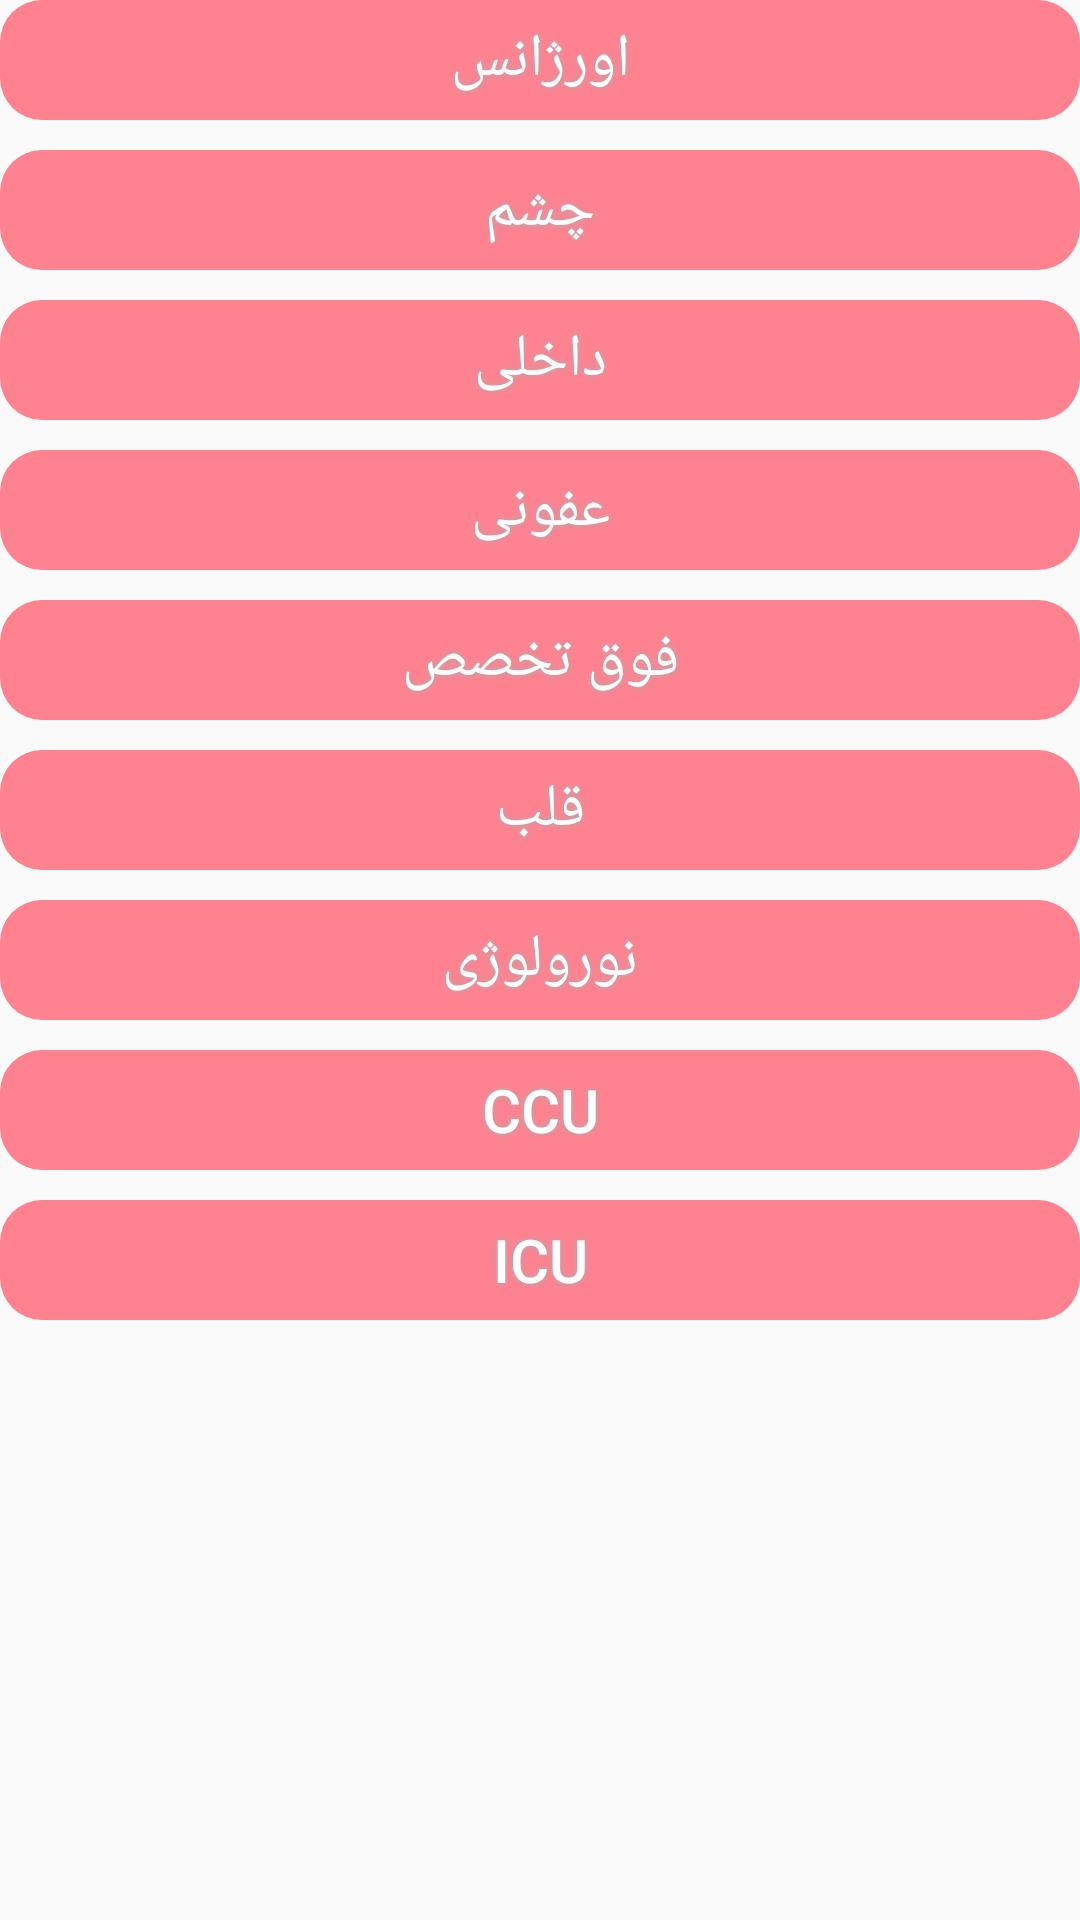

Layout XML and referenced resources for this Android screen:
<!-- AndroidManifest.xml: application theme AppTheme -->
<!-- res/layout/fragment_illnesses.xml -->
<?xml version="1.0" encoding="utf-8"?>
<ScrollView xmlns:android="http://schemas.android.com/apk/res/android"
    xmlns:app="http://schemas.android.com/apk/res-auto"
    xmlns:tools="http://schemas.android.com/tools"
    android:orientation="vertical"
    android:id="@+id/frameLayout2"
    android:layout_width="match_parent"
    android:layout_height="match_parent"
    tools:context=".Illness.Illnesses"
    android:gravity="center"
    android:layout_marginTop="30dp"
    android:layout_marginBottom="5dp"
    android:layout_marginHorizontal="30dp"
    >


    <LinearLayout
        android:layout_width="match_parent"
        android:layout_height="wrap_content"
        android:orientation="vertical"
        >

        <Button
            android:id="@+id/btnOrjans"
            android:layout_width="match_parent"
            android:layout_height="40dp"
            android:alpha="0.9"
            android:background="@drawable/button_baackground"
            android:backgroundTint="#b8ff4056"
            android:shadowColor="#A8A8A8"
            android:shadowDx="0"
            android:shadowDy="0"
            android:shadowRadius="5"
            android:text="اورژانس"
            android:textColor="#FFFFFF"
            android:textSize="20dp" />

        <Button
            android:id="@+id/btnCheshm"
            android:layout_height="40dp"
            android:layout_width="match_parent"
            android:alpha="0.9"
            android:layout_marginTop="10dp"
            android:background="@drawable/button_baackground"
            android:backgroundTint="#b8ff4056"
            android:shadowColor="#A8A8A8"
            android:shadowDx="0"
            android:shadowDy="0"
            android:shadowRadius="5"
            android:text="چشم"
            android:textColor="#FFFFFF"
            android:textSize="20dp" />

        <Button
            android:id="@+id/btnDakheli"
            android:layout_width="match_parent"
            android:layout_height="40dp"
            android:background="@drawable/button_baackground"
            android:backgroundTint="#b8ff4056"
            android:shadowColor="#A8A8A8"
            android:shadowDx="0"
            android:shadowDy="0"
            android:layout_marginTop="10dp"
            android:shadowRadius="5"
            android:alpha="0.9"
            android:text="داخلی"
            android:textColor="#FFFFFF"
            android:textSize="20dp"
            />

        <Button
            android:id="@+id/btnOfuni"
            android:layout_width="match_parent"
            android:layout_height="40dp"
            android:background="@drawable/button_baackground"
            android:backgroundTint="#b8ff4056"
            android:shadowColor="#A8A8A8"
            android:layout_marginTop="10dp"
            android:shadowDx="0"
            android:shadowDy="0"
            android:shadowRadius="5"
            android:alpha="0.9"
            android:text="عفونی"
            android:textColor="#FFFFFF"
            android:textSize="20dp"
            />

        <Button
            android:id="@+id/btnFogh"
            android:layout_width="match_parent"
            android:layout_height="40dp"
            android:background="@drawable/button_baackground"
            android:backgroundTint="#b8ff4056"
            android:layout_marginTop="10dp"
            android:shadowColor="#A8A8A8"
            android:shadowDx="0"
            android:shadowDy="0"
            android:shadowRadius="5"
            android:alpha="0.9"
            android:text="فوق تخصص"
            android:textColor="#FFFFFF"
            android:textSize="20dp"
            />
        <Button
            android:id="@+id/btnGhalb"
            android:layout_width="match_parent"
            android:layout_height="40dp"
            android:background="@drawable/button_baackground"
            android:backgroundTint="#b8ff4056"
            android:shadowColor="#A8A8A8"
            android:shadowDx="0"
            android:shadowDy="0"
            android:shadowRadius="5"
            android:layout_marginTop="10dp"
            android:alpha="0.9"
            android:text="قلب"
            android:textColor="#FFFFFF"
            android:textSize="20dp"
            />
        <Button
            android:id="@+id/btnNorology"
            android:layout_width="match_parent"
            android:layout_height="40dp"
            android:background="@drawable/button_baackground"
            android:backgroundTint="#b8ff4056"
            android:shadowColor="#A8A8A8"
            android:layout_marginTop="10dp"
            android:shadowDx="0"
            android:shadowDy="0"
            android:shadowRadius="5"
            android:alpha="0.9"
            android:text="نورولوژی"
            android:textColor="#FFFFFF"
            android:textSize="20dp"
            />
        <Button
            android:id="@+id/btnCCU"
            android:layout_width="match_parent"
            android:layout_height="40dp"
            android:background="@drawable/button_baackground"
            android:backgroundTint="#b8ff4056"
            android:layout_marginTop="10dp"
            android:shadowColor="#A8A8A8"
            android:shadowDx="0"
            android:shadowDy="0"
            android:shadowRadius="5"
            android:alpha="0.9"
            android:text="CCU"
            android:textColor="#FFFFFF"
            android:textSize="20dp"
            />
        <Button
            android:id="@+id/btnICU"
            android:layout_width="match_parent"
            android:layout_height="40dp"
            android:background="@drawable/button_baackground"
            android:backgroundTint="#b8ff4056"
            android:shadowColor="#A8A8A8"
            android:shadowDx="0"
            android:layout_marginTop="10dp"
            android:shadowDy="0"
            android:shadowRadius="5"
            android:alpha="0.9"
            android:text="ICU"
            android:textColor="#FFFFFF"
            android:textSize="20dp"
            />
    </LinearLayout>
</ScrollView>
<!-- resources referenced by this layout -->
<resources>
  <!-- drawable button_baackground (drawable) -->
  <?xml version="1.0" encoding="utf-8"?>
  <shape xmlns:android="http://schemas.android.com/apk/res/android" android:shape="rectangle" >
      <corners
          android:radius="14dp"
          />
      <padding
          android:left="0dp"
          android:top="0dp"
          android:right="0dp"
          android:bottom="0dp"
          />
  </shape>
  <style name="AppTheme" parent="Theme.AppCompat.Light.NoActionBar">
          
          <item name="colorPrimary">@color/colorPrimary</item>
          <item name="colorPrimaryDark">@color/colorPrimaryDark</item>
          <item name="colorAccent">@color/colorAccent</item>
          <item name="android:statusBarColor">@color/statusbar</item>
          <item name="android:colorControlNormal">@color/white</item>
      </style>
  <color name="colorPrimary">#3F51B5</color>
  <color name="colorPrimaryDark">#303F9F</color>
  <color name="colorAccent">#FF4081</color>
  <color name="statusbar">#27aeb4</color>
  <color name="white">#fff</color>
</resources>
